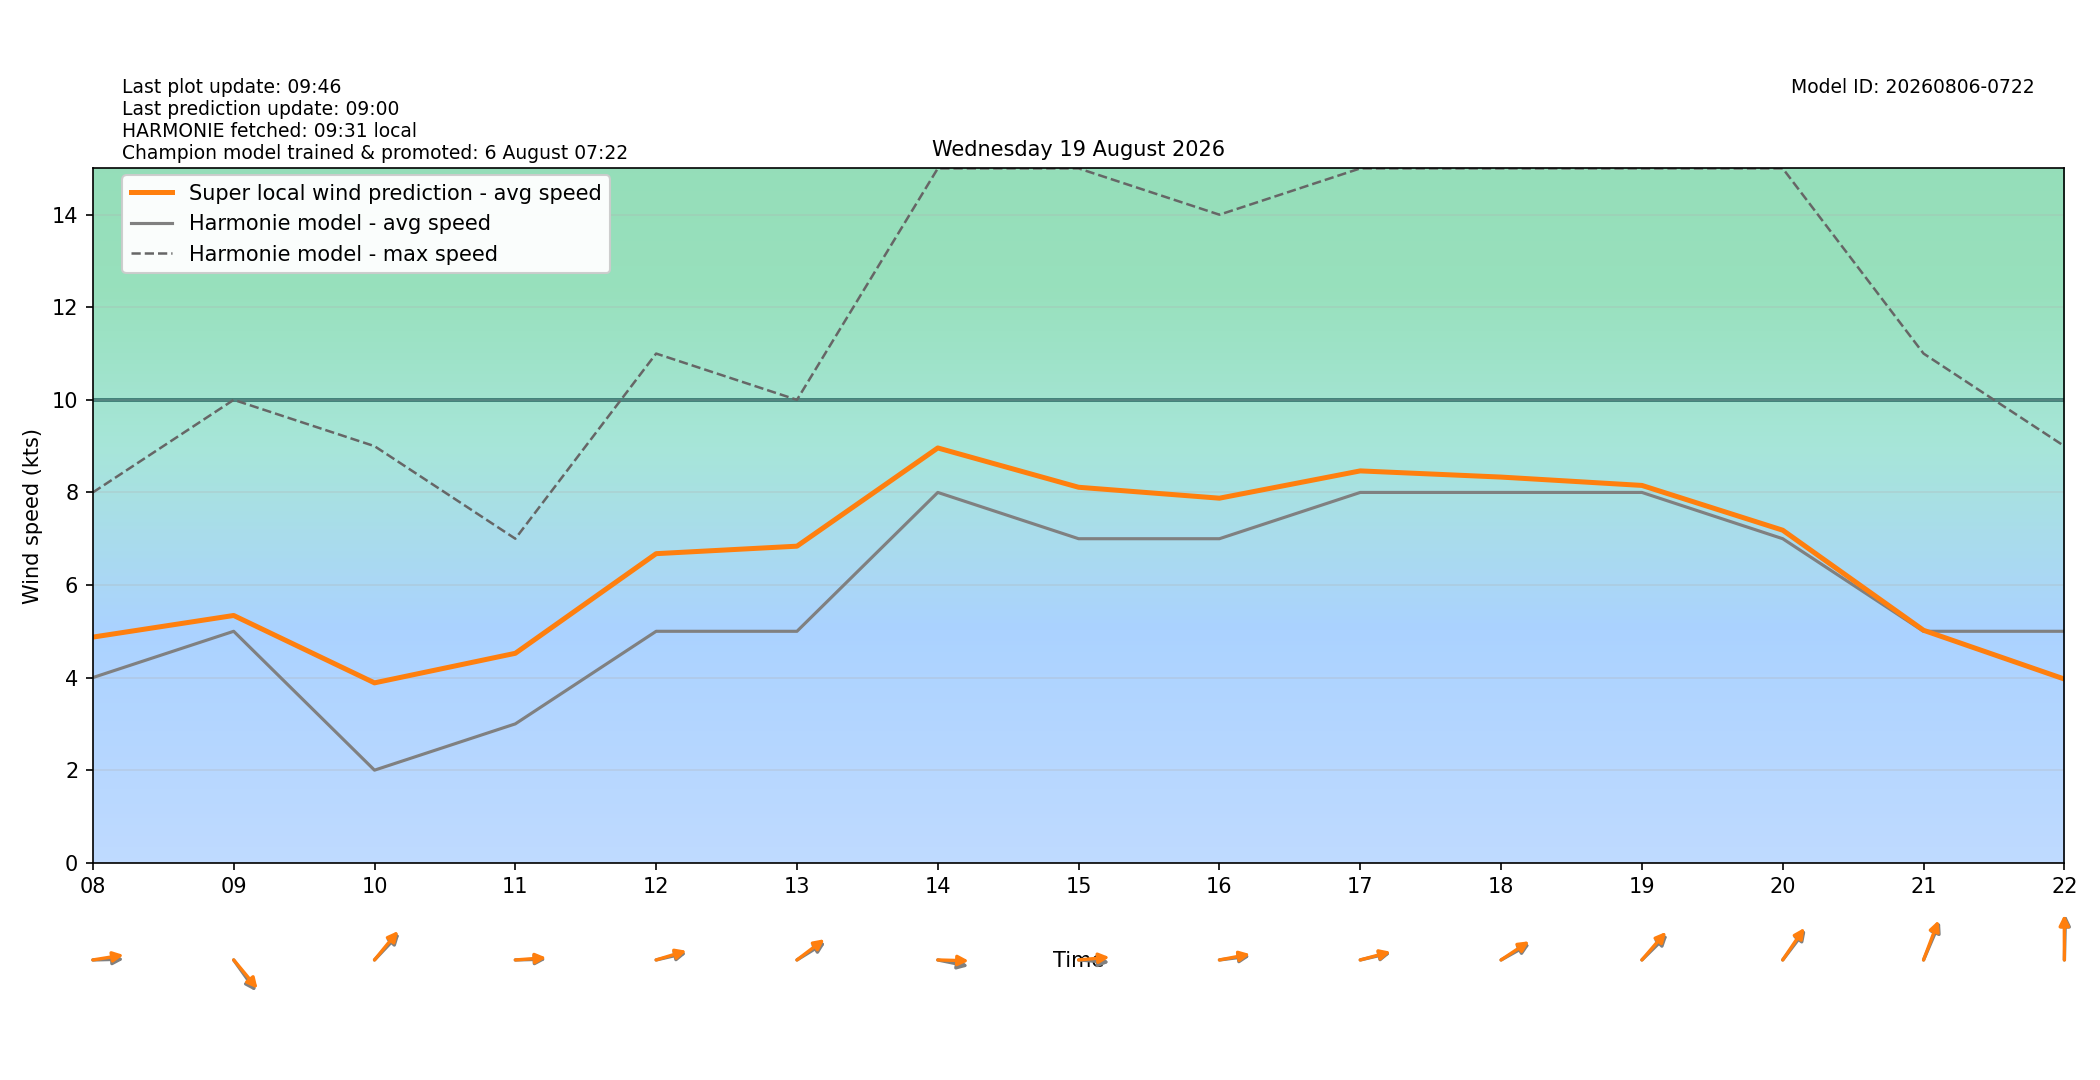

Source data for this figure (header and first rows):
target_time_utc, target_time_local, hour_utc, hour_local, forecast_wind_speed, forecast_wind_min, forecast_wind_max, lstm_pred_wind_speed, delta_speed_lstm_minus_forecast, forecast_wind_dir_deg, lstm_pred_wind_dir_deg, delta_dir_lstm_minus_forecast
2026-08-18T22:00:00Z, 2026-08-19T00:00:00+0200, 22, 00, 6.0, 6.0, 9.0, 4.151, -1.849, 293.0, 290.7, -2.27
2026-08-18T23:00:00Z, 2026-08-19T01:00:00+0200, 23, 01, 5.0, 5.0, 10.0, 3.694, -1.306, 289.0, 284.8, -4.238
2026-08-19T00:00:00Z, 2026-08-19T02:00:00+0200, 00, 02, 4.0, 4.0, 8.0, 3.21, -0.7901, 275.0, 270.8, -4.221
2026-08-19T01:00:00Z, 2026-08-19T03:00:00+0200, 01, 03, 4.0, 4.0, 6.0, 3.46, -0.5396, 257.0, 252.5, -4.473
2026-08-19T02:00:00Z, 2026-08-19T04:00:00+0200, 02, 04, 3.0, 3.0, 6.0, 3.305, 0.3054, 216.0, 211.8, -4.159
2026-08-19T03:00:00Z, 2026-08-19T05:00:00+0200, 03, 05, 4.0, 4.0, 5.0, 3.788, -0.2118, 191.0, 187.6, -3.441
2026-08-19T04:00:00Z, 2026-08-19T06:00:00+0200, 04, 06, 3.0, 3.0, 5.0, 3.7, 0.6997, 221.0, 216.1, -4.94
2026-08-19T05:00:00Z, 2026-08-19T07:00:00+0200, 05, 07, 5.0, 5.0, 8.0, 5.278, 0.2777, 268.0, 263.2, -4.797
2026-08-19T06:00:00Z, 2026-08-19T08:00:00+0200, 06, 08, 4.0, 4.0, 8.0, 4.874, 0.8745, 269.0, 263.7, -5.294
2026-08-19T07:00:00Z, 2026-08-19T09:00:00+0200, 07, 09, 5.0, 5.0, 10.0, 5.342, 0.3417, 314.0, 309.5, -4.461
2026-08-19T08:00:00Z, 2026-08-19T10:00:00+0200, 08, 10, 2.0, 2.0, 9.0, 3.886, 1.886, 234.0, 230.1, -3.948
2026-08-19T09:00:00Z, 2026-08-19T11:00:00+0200, 09, 11, 3.0, 3.0, 7.0, 4.525, 1.525, 269.0, 267.1, -1.891
2026-08-19T10:00:00Z, 2026-08-19T12:00:00+0200, 10, 12, 5.0, 5.0, 11.0, 6.677, 1.677, 261.0, 258.2, -2.771
2026-08-19T11:00:00Z, 2026-08-19T13:00:00+0200, 11, 13, 5.0, 5.0, 10.0, 6.839, 1.839, 247.0, 242.6, -4.406
2026-08-19T12:00:00Z, 2026-08-19T14:00:00+0200, 12, 14, 8.0, 8.0, 15.0, 8.961, 0.9608, 278.0, 271.1, -6.902
2026-08-19T13:00:00Z, 2026-08-19T15:00:00+0200, 13, 15, 7.0, 7.0, 15.0, 8.111, 1.111, 273.0, 266.5, -6.49
2026-08-19T14:00:00Z, 2026-08-19T16:00:00+0200, 14, 16, 7.0, 7.0, 14.0, 7.876, 0.8756, 265.0, 262.6, -2.387
2026-08-19T15:00:00Z, 2026-08-19T17:00:00+0200, 15, 17, 8.0, 8.0, 15.0, 8.465, 0.4651, 261.0, 259.5, -1.457
2026-08-19T16:00:00Z, 2026-08-19T18:00:00+0200, 16, 18, 8.0, 8.0, 15.0, 8.332, 0.3315, 249.0, 245.5, -3.504
2026-08-19T17:00:00Z, 2026-08-19T19:00:00+0200, 17, 19, 8.0, 8.0, 15.0, 8.151, 0.1513, 236.0, 231.4, -4.579
2026-08-19T18:00:00Z, 2026-08-19T20:00:00+0200, 18, 20, 7.0, 7.0, 15.0, 7.184, 0.1837, 228.0, 224.7, -3.342
2026-08-19T19:00:00Z, 2026-08-19T21:00:00+0200, 19, 21, 5.0, 5.0, 11.0, 5.022, 0.02161, 212.0, 208.8, -3.21
2026-08-19T20:00:00Z, 2026-08-19T22:00:00+0200, 20, 22, 5.0, 5.0, 9.0, 3.968, -1.032, 182.0, 179.9, -2.149
2026-08-19T21:00:00Z, 2026-08-19T23:00:00+0200, 21, 23, 8.0, 8.0, 20.0, 6.98, -1.02, 174.0, 171, -3.017
